Run: headless pygame with SDL's dummy video driver; simulated clock (each Clock.tick advances the game by its frame time, no real sleeping); random seed 0; keys injected as events and as key.get_pressed() state; mouse plan: one left click at the window centre at the start of phase 2, then a move to the lower-right quarter at the start of phase 3.
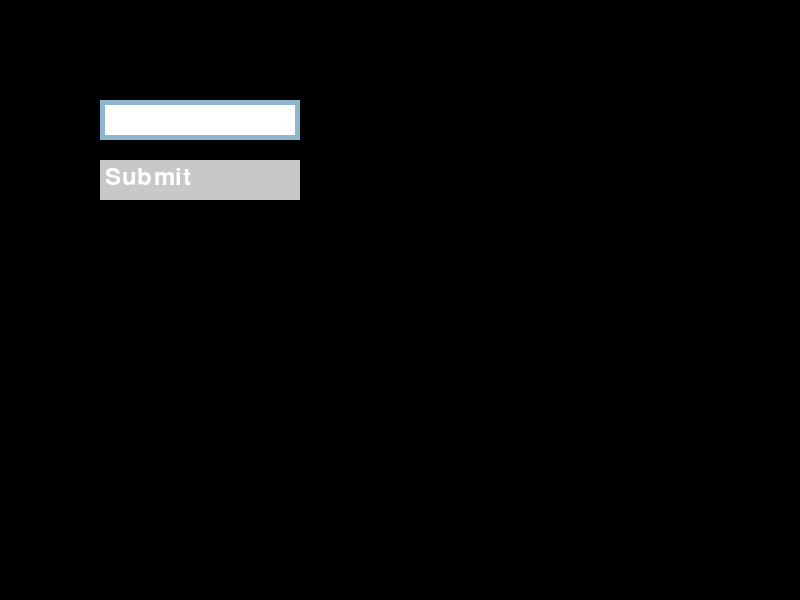
Frame 1 of 4 · flips 1–60 · no input
Frame 2 of 4 · flips 61–180 · clicked the window centre · tapped SPACE, RETURN · held RIGHT (→), D · screen unchanged from frame 1, image omitted
Frame 3 of 4 · flips 181–300 · moved the mouse to the lower-right quarter · held DOWN (↓), S · screen unchanged from frame 2, image omitted
Frame 4 of 4 · flips 301–420 · held LEFT (←), A, UP (↑), W · screen unchanged from frame 3, image omitted

The pygame program that drew these frames:

import pygame
import sys

pygame.init()

# Set up the display
SCREEN_WIDTH, SCREEN_HEIGHT = 800, 600
screen = pygame.display.set_mode((SCREEN_WIDTH, SCREEN_HEIGHT))
pygame.display.set_caption("User Input Box")

# Set up fonts
font = pygame.font.SysFont(None, 36)

# Set up colors
BLACK = (0, 0, 0)
WHITE = (255, 255, 255)
GRAY = (200, 200, 200)

# Set up input box
input_box = pygame.Rect(100, 100, 200, 40)
color_inactive = pygame.Color("lightskyblue3")
color_active = pygame.Color("dodgerblue2")
color = color_inactive
text = ""
text_surface = font.render(text, True, color, WHITE)  # Set the background color to WHITE
width = max(200, text_surface.get_width() + 10)
input_box.w = width

# Set up submit button
submit_button = pygame.Rect(100, 160, 200, 40)
submit_color = GRAY

# Set up cursor variables
cursor_visible = True
cursor_timer = 0

active = False
submit_active = False

clock = pygame.time.Clock()

while True:
    for event in pygame.event.get():
        if event.type == pygame.QUIT:
            pygame.quit()
            sys.exit()
        if event.type == pygame.MOUSEBUTTONDOWN:
            if input_box.collidepoint(event.pos):
                active = not active
            else:
                active = False
            if submit_button.collidepoint(event.pos):
                print(f"Submitted: {text}")
                text = ""
            color = color_active if active else color_inactive
            submit_active = submit_button.collidepoint(event.pos)
        if event.type == pygame.KEYDOWN:
            if active:
                if event.key == pygame.K_RETURN:
                    print(f"Submitted: {text}")
                    text = ""
                elif event.key == pygame.K_BACKSPACE:
                    text = text[:-1]
                elif len(text) < 12:
                    text += event.unicode
                width = max(200, font.size(text)[0] + 10)
                input_box.w = width
                text_surface = font.render(text, True, color, WHITE)
                cursor_timer = 0  # Reset cursor timer when a key is pressed

    screen.fill(BLACK)

    # Draw input box
    pygame.draw.rect(screen, color_inactive, input_box)
    pygame.draw.rect(screen, WHITE, (input_box.x + 5, input_box.y + 5, width - 10, 30))
    screen.blit(text_surface, (input_box.x + 5, input_box.y + 5))

    # Draw cursor if the input box is active
    if active:
        cursor_timer += clock.get_rawtime()
        if cursor_timer // 500 % 2 == 0:  # Blink every 500 milliseconds
            cursor_rect = pygame.Rect(input_box.x + 5 + text_surface.get_width(), input_box.y + 5, 2, 30)
            pygame.draw.rect(screen, color, cursor_rect)

    # Draw submit button
    submit_button_color = submit_color if not submit_active else color_active
    pygame.draw.rect(screen, submit_button_color, submit_button)
    submit_text = font.render("Submit", True, WHITE)
    screen.blit(submit_text, (submit_button.x + 5, submit_button.y + 5))

    pygame.display.flip()
    clock.tick(30)
